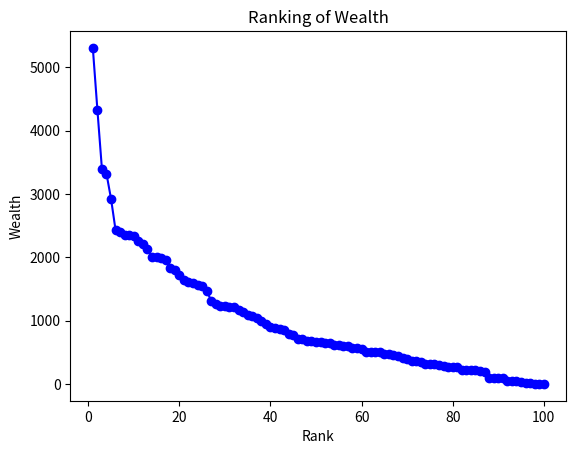
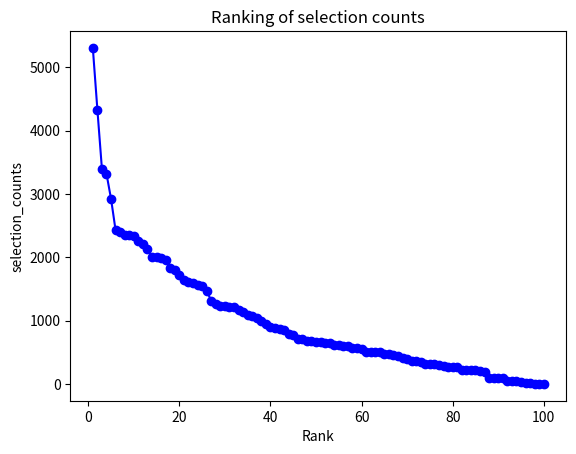
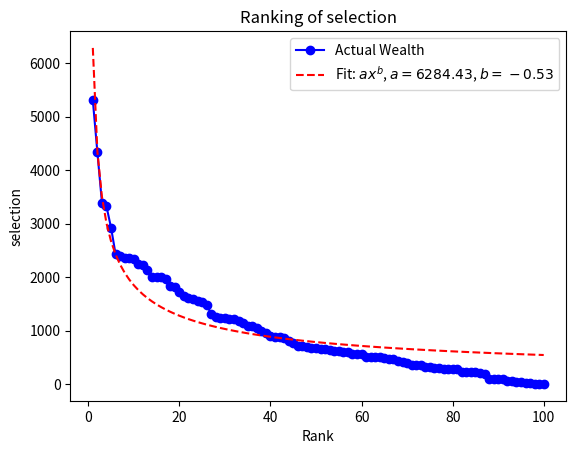
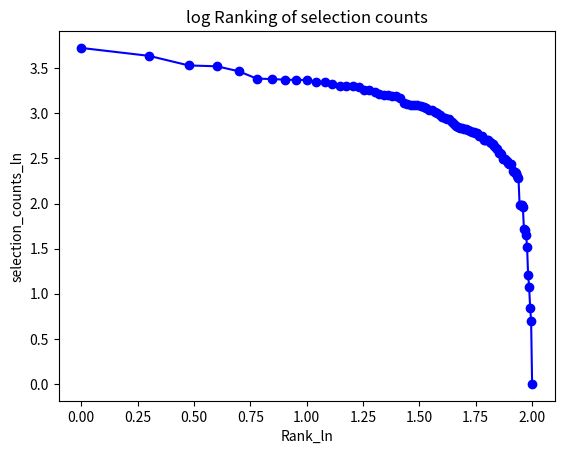

Source code (Python) for these figures, in order:
import numpy as np
import networkx as nx
import matplotlib.pyplot as plt
from scipy.optimize import curve_fit
wealth = {}  # 保存每个节点的财富
selection_counts = {}  # 保存每个节点被选中的次数
# 拟合幂函数
def power_law(x, a, b):
    return a * (x**b)


def calculate_wealth_ratio(wealth, selection_counts, percentage=0.2):
    # 前20%的人的数量
    number_of_high_wealth = int(percentage * selection_counts)
    # 获取字典中values最大的两个值
    # 获取字典中所有的财富值
    wealth_values = list(wealth.values())
    sum_wealthy = sum(wealth_values)
    # 获取最大的两个财富值
    top_two_wealth = sorted(wealth_values, reverse=True)[:number_of_high_wealth]
    # 求最大的两个财富值的和
    sum_of_top_two_wealth = sum(top_two_wealth)
    print(f'Top twenty percent sum_wealthy: {sum_of_top_two_wealth}')
    print(f'Others sum_wealthy: {sum_wealthy - sum_of_top_two_wealth}')
    print(f'前20%的人占据财富占总财富的比例为{sum_of_top_two_wealth*100 / sum_wealthy}%')

def calculate_sel_ratio(selection_counts_values, selection_counts,percentage=0.2):
    # 前20%的人的数量
    number_of_high_sel = int(percentage * selection_counts)
    # 获取字典中values最大的两个值
    # 获取字典中所有的财富值
    sel_values = list(wealth.values())
    sum_sel = sum(selection_counts_values)
    # 获取最大的两个财富值
    top_two_sel = sorted(selection_counts_values, reverse=True)[:number_of_high_sel]
    # 求最大的两个财富值的和
    sum_of_top_two_sel = sum(top_two_sel)
    print(f'Top twenty percent sum_wealthy: {sum_of_top_two_sel}')
    print(f'Others sum_wealthy: {sum_sel - sum_of_top_two_sel}')
    print(f'前20%的人被选择的次数占总次数的比例为{sum_of_top_two_sel * 100 / sum_sel}%')




def rich_get_richer_simulation_with_wealth(num_nodes, num_steps):
    G = nx.DiGraph()
    for i in range(num_nodes):
        G.add_node(i)
        wealth[i] = 1.0  # 初始财富为1.0
        selection_counts[i] = 0  # 初始化被选中次数为0

    #print(G.nodes())
    for step in range(num_steps):
        # 选择一个节点，概率与财富成正比
        probabilities = np.array([wealth[node] for node in G.nodes()],dtype='float64')
        probabilities /= probabilities.sum()  # 归一化
        selected_node = np.random.choice(G.nodes(), p=probabilities)

        # 更新节点的财富和被选中次数
        # wealth[selected_node] *= 1.2-(0.2 / (1 + np.exp(-0.5 * (wealth[selected_node] - 100))))
        # wealth[selected_node] *=1.0025
        wealth[selected_node] += 1
        # 引入饱和度
        selection_counts[selected_node] += 1

        # 添加链接到选中节点
        G.add_edge(np.random.choice(G.nodes()), selected_node)

        # 绘制当前网络图
        '''plt.plot()
        pos = nx.spring_layout(G)
        node_sizes = [wealth[node] * 1000 for node in G.nodes()]
        nx.draw(G, pos, with_labels=True, node_size=node_sizes, node_color='lightblue', font_size=8)
        plt.show()'''
        # plt.title(f'Step {step + 1}')
        # plt.pause(0.1)
        # plt.clf()

    # print(G.edges())
    return selection_counts


num_nodes = 100
num_steps = 100000
# 模拟包含10个节点的网络，模拟100次链接添加过程
selection_counts = rich_get_richer_simulation_with_wealth(num_nodes, num_steps)

# 打印每个节点被选中的次数
for node, count in selection_counts.items():
    print(f'Node {node}: Selected {count} times.')

for i in range(num_nodes):
    print(f'Node {i}:wealthy :{wealth[i]} ')
calculate_wealth_ratio(wealth, num_nodes)

# 按照财富从高到低排名
sorted_wealth = sorted(wealth.items(), key=lambda x: x[1], reverse=True)

# 获取排名和财富数据
ranks = [i + 1 for i in range(len(sorted_wealth))]
wealth_values = [wealth for _, wealth in sorted_wealth]
print('wealth_values',wealth_values)
# 绘制函数图
plt.plot(ranks, wealth_values, marker='o', linestyle='-', color='b')
plt.xlabel('Rank')
plt.ylabel('Wealth')
plt.title('Ranking of Wealth')
# 保存图形到本地
plt.savefig('wealth_ranking_plot2.png')
plt.show()

# 导出数据到本地
np.savetxt('wealth_ranking_data2.csv', np.column_stack((ranks, wealth_values)), delimiter=',', header='Rank,Wealth', comments='')

# 按照选择次数从高到低排名
sorted_selection_counts = sorted(selection_counts.items(), key=lambda x: x[1], reverse=True)

# 获取排名和财富数据
ranks = [i + 1 for i in range(len(sorted_selection_counts))]
selection_counts_values = [selection_count for _, selection_count in sorted_selection_counts]
print('selection_counts_values',selection_counts_values)
calculate_sel_ratio(selection_counts_values, num_nodes)
# 绘制函数图
plt.plot(ranks, selection_counts_values, marker='o', linestyle='-', color='b')
plt.xlabel('Rank')
plt.ylabel('selection_counts')
plt.title('Ranking of selection counts')
plt.savefig('sel_ranking_plot2.png')
plt.show()

# 导出数据到本地
np.savetxt('sel_ranking_data2.csv', np.column_stack((ranks, selection_counts_values)), delimiter=',', header='Rank,sel_count', comments='')


# 使用 curve_fit 进行拟合
params, covariance = curve_fit(power_law, ranks, wealth_values)

# 获取拟合参数
a, b = params
std_a, std_b = np.sqrt(np.diag(covariance))

# 计算拟合值
fit_curve = power_law(np.array(ranks), a, b)

# 计算拟合误差
residuals = wealth_values - fit_curve

# 计算决定系数
mean_wealth = np.mean(wealth_values)
total_variance = np.sum((wealth_values - mean_wealth)**2)
explained_variance = np.sum((fit_curve - mean_wealth)**2)
r_squared = explained_variance / total_variance

# 计算均方根误差
rmse = np.sqrt(np.mean(residuals**2))

# 计算相对误差（Relative Error）
relative_errors = np.abs((wealth_values - fit_curve) / wealth_values)

# 计算平均相对误差（Mean Absolute Percentage Error，MAPE）
mape = np.mean(relative_errors) * 100

# 计算平均绝对误差（Mean Absolute Error，MAE）
mae = np.mean(np.abs(wealth_values - fit_curve))

# 输出拟合参数及相关指标
print(f'Fit parameters: a = {a:.2f} ± {std_a:.2f}, b = {b:.2f} ± {std_b:.2f}')
print(f'Residuals: {residuals}')
print(f'R-squared: {r_squared:.4f}')
print(f'RMSE: {rmse:.2f}')

# 输出指标
print(f'Relative Errors: {relative_errors}')
print(f'MAPE: {mape:.2f}%')
print(f'MAE: {mae:.2f}')

# 绘制函数图
plt.plot(ranks, wealth_values, marker='o', linestyle='-', color='b', label='Actual Wealth')
plt.plot(ranks, fit_curve, linestyle='--', color='r', label=f'Fit: $a x^b$, $a={a:.2f}$, $b={b:.2f}$')
plt.xlabel('Rank')
plt.ylabel('selection')
plt.title('Ranking of selection')
plt.legend()

# 保存包含拟合曲线的图形到本地
plt.savefig('selection_ranking_plot_with_fit2.png')

# 显示图形
plt.show()

x_log=np.log10(ranks)
y_log=np.log10(selection_counts_values)
plt.plot(x_log, y_log, marker='o', linestyle='-', color='b')
plt.xlabel('Rank_ln')
plt.ylabel('selection_counts_ln')
plt.title('log Ranking of selection counts')
plt.savefig('sel_ranking_plot_log.png')
plt.show()
